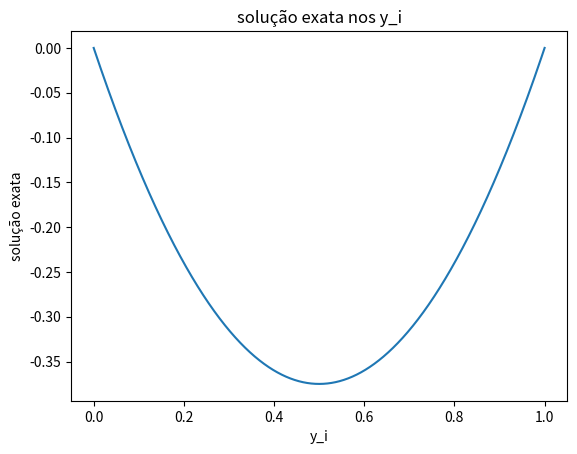

This figure's Python source:
import numpy as np
from matplotlib import pyplot as plt

#decomposição LDLt 
def decomposicao (n,p,q,o): #decomposição para uma matriz tridiagonal simétrica (2 vetores)
    d=list(range(n)) 
    l=list(range(n-1))
    d[0]=p[0]
    for i in range(1,n):
        l[i-1]=q[i-1]/d[i-1] 
        d[i]=p[i]-(l[i-1]**2)*d[i-1] 
    m=len(p) #tamanho da diagonal principal
    y=list(range(m))
    z=list(range(m))
    w=list(range(m))
    y[0]=o[0]
    for i in range(1,m): 
        y[i]=o[i]-l[i-1]*y[i-1]         
    for i in range(m):
        z[i]=y[i]/d[i]
    w[m-1]=z[m-1]
    for i in range(m-2,-1,-1): 
        w[i]=z[i]-l[i]*w[i+1]
    return w 

#define a phi
def phi(s,i):
    if s>=x[i-1] and s<=x[i]:
        phi_i=(s-x[i-1])/h
    elif s>=x[i] and s<=x[i+1]:
        phi_i=(x[i+1]-s)/h
    else:
        phi_i=0
    return phi_i

#define a somatória de c_i*phi_i
def soma_sol(n,k):
    solucao_aprox=[]
    for i in range(1,n+1):
        solucao_aprox.append(c[i-1]*(phi(k,i))) 
    soma=sum(solucao_aprox)
    return soma

#define o erro 
def erro(n,g,j):
    e=[]
    for i in range(0,10*n+1):
        e.append(abs(g[i]-j[i]))
    e_max=np.max(e)
    return e_max

k=np.array([15,31,63,127,255])
vetor_ERRO=[]
for n in k:
    h=1/(n+1)

    #define x
    x=[]
    for i in range(n+2):
        x.append(i*h)

    '''print(x)'''
    
    #define o sistema Ac=di
    diag_principal=[] #diagonal principal da matriz tridiagonal A
    for i in range(1,n+1):
        diag_principal.append((1/h**2)*(x[i+1]-x[i-1]+2*(-(x[i]**2)*x[i-1]+x[i]*(x[i-1]**2)-((x[i-1]**3)/3)+(x[i+1]**3)/3+(x[i]**2)*x[i+1]-x[i]*(x[i+1]**2))))

    diag_secundaria=[] #diagonal secundária da matriz tridiagonal A
    for i in range (1,n):
        diag_secundaria.append((-1/h**2)*(x[i+1]-x[i])+((2/h**2)*((x[i+1]**3)/6-((x[i]*(x[i+1]**2))/2)-(x[i]**3)/6+(((x[i]**2)*x[i+1])/2))))

    F1=lambda x:0.75*(x**4)-(x**3)-1.5*(x**2) #integral de xf(x)
    F2=lambda x:(x**3)-1.5*(x**2)-3*x #integral de f(x)
    di=[]
    for i in range(1,n+1):
        di.append((1/h)*(F1(x[i])-F1(x[i-1])-F1(x[i+1])+F1(x[i])-x[i-1]*(F2(x[i])-F2(x[i-1]))+x[i+1]*(F2(x[i+1])-F2(x[i]))))

    #calcula o ci pela decomposição
    c=decomposicao(n,diag_principal,diag_secundaria,di)
    
    '''
    print(diag_principal)
    print(diag_secundaria)
    print(di)
    print(c)
    '''

    #define o y_i
    yi=[]
    for i in range(10*n+1):
        yi.append(i/(10*n))
    
    '''print(yi)'''
    
    #define a solução aproximada
    vetor_sol_aprox=[]
    for i in range(0,10*n+1):
        vetor_sol_aprox.append(soma_sol(n,yi[i]))
    
    '''print(vetor_sol_aprox)'''
    
    #define a solução exata
    exata=lambda x:1.5*(x**2)-1.5*x
    solucao_exata=[]
    for i in range (0,10*n+1):
        solucao_exata.append(exata(yi[i]))
    
    '''print(solucao_exata)'''
    
    ERRO=erro(n,solucao_exata,vetor_sol_aprox)
    vetor_ERRO.append(ERRO)
    print("O erro para",n,"é:",ERRO)

    '''#gráfico da solução numérica
    plt.plot(yi,vetor_sol_aprox) 
    plt.xlabel("y_i")
    plt.ylabel("solução aproximada")
    plt.title("solução numérica nos y_i")
    plt.show()'''

#teste de convergência
for i in range(1,len(vetor_ERRO)):
    print("Análise de convergência:",vetor_ERRO[i-1]/vetor_ERRO[i])

#gráfico do erro 
plt.plot(k,vetor_ERRO) 
plt.xlabel("Número de pontos no interior do intervalo")
plt.ylabel("Erro")
plt.title("Variação do erro")
plt.show()

'''#gráfico da solução exata
plt.plot(yi,solucao_exata) 
plt.xlabel("y_i")
plt.ylabel("solução exata")
plt.title("solução exata nos y_i")
plt.show()''' #comparar com o gráfico da solução numérica